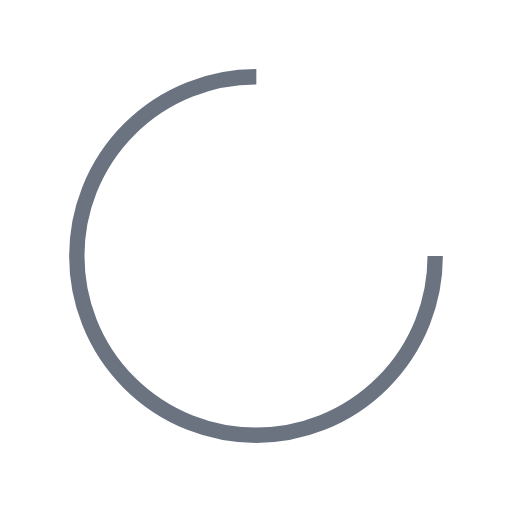
t = 0.00 s
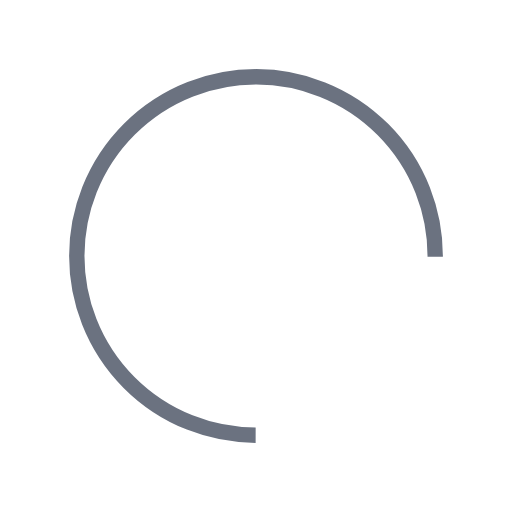
t = 0.17 s
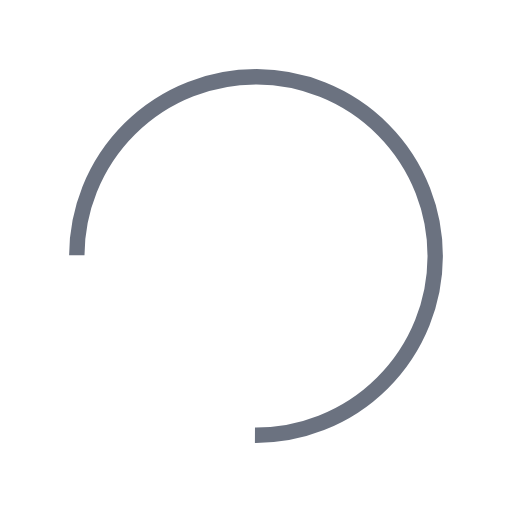
t = 0.34 s
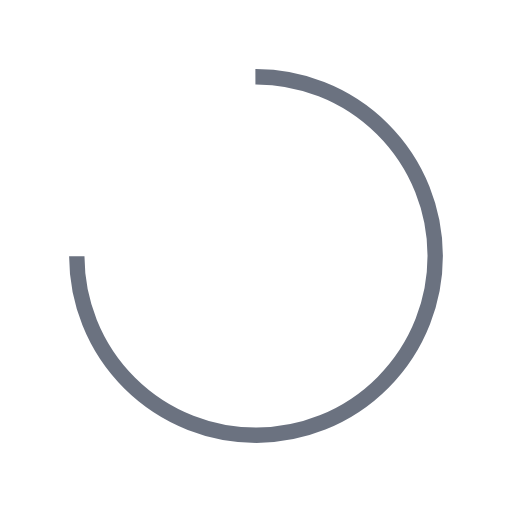
t = 0.50 s

The animated SVG that drew these frames (rendered in a browser with its animation timeline set to each time). Animation: 1 SMIL element (animateTransform=1); one cycle of 0.67 s, repeats indefinitely.

<?xml version="1.0" encoding="utf-8"?>
<svg xmlns="http://www.w3.org/2000/svg" xmlns:xlink="http://www.w3.org/1999/xlink" style="margin: auto; background: none; display: block; shape-rendering: auto;" width="200px" height="200px" viewBox="0 0 100 100" preserveAspectRatio="xMidYMid">
<circle cx="50" cy="50" fill="none" stroke="#6b7280" stroke-width="3" r="35" stroke-dasharray="164.93361431346415 56.97787143782138">
  <animateTransform attributeName="transform" type="rotate" repeatCount="indefinite" dur="0.6711409395973155s" values="0 50 50;360 50 50" keyTimes="0;1"></animateTransform>
</circle>
<!-- [ldio] generated by https://loading.io/ --></svg>